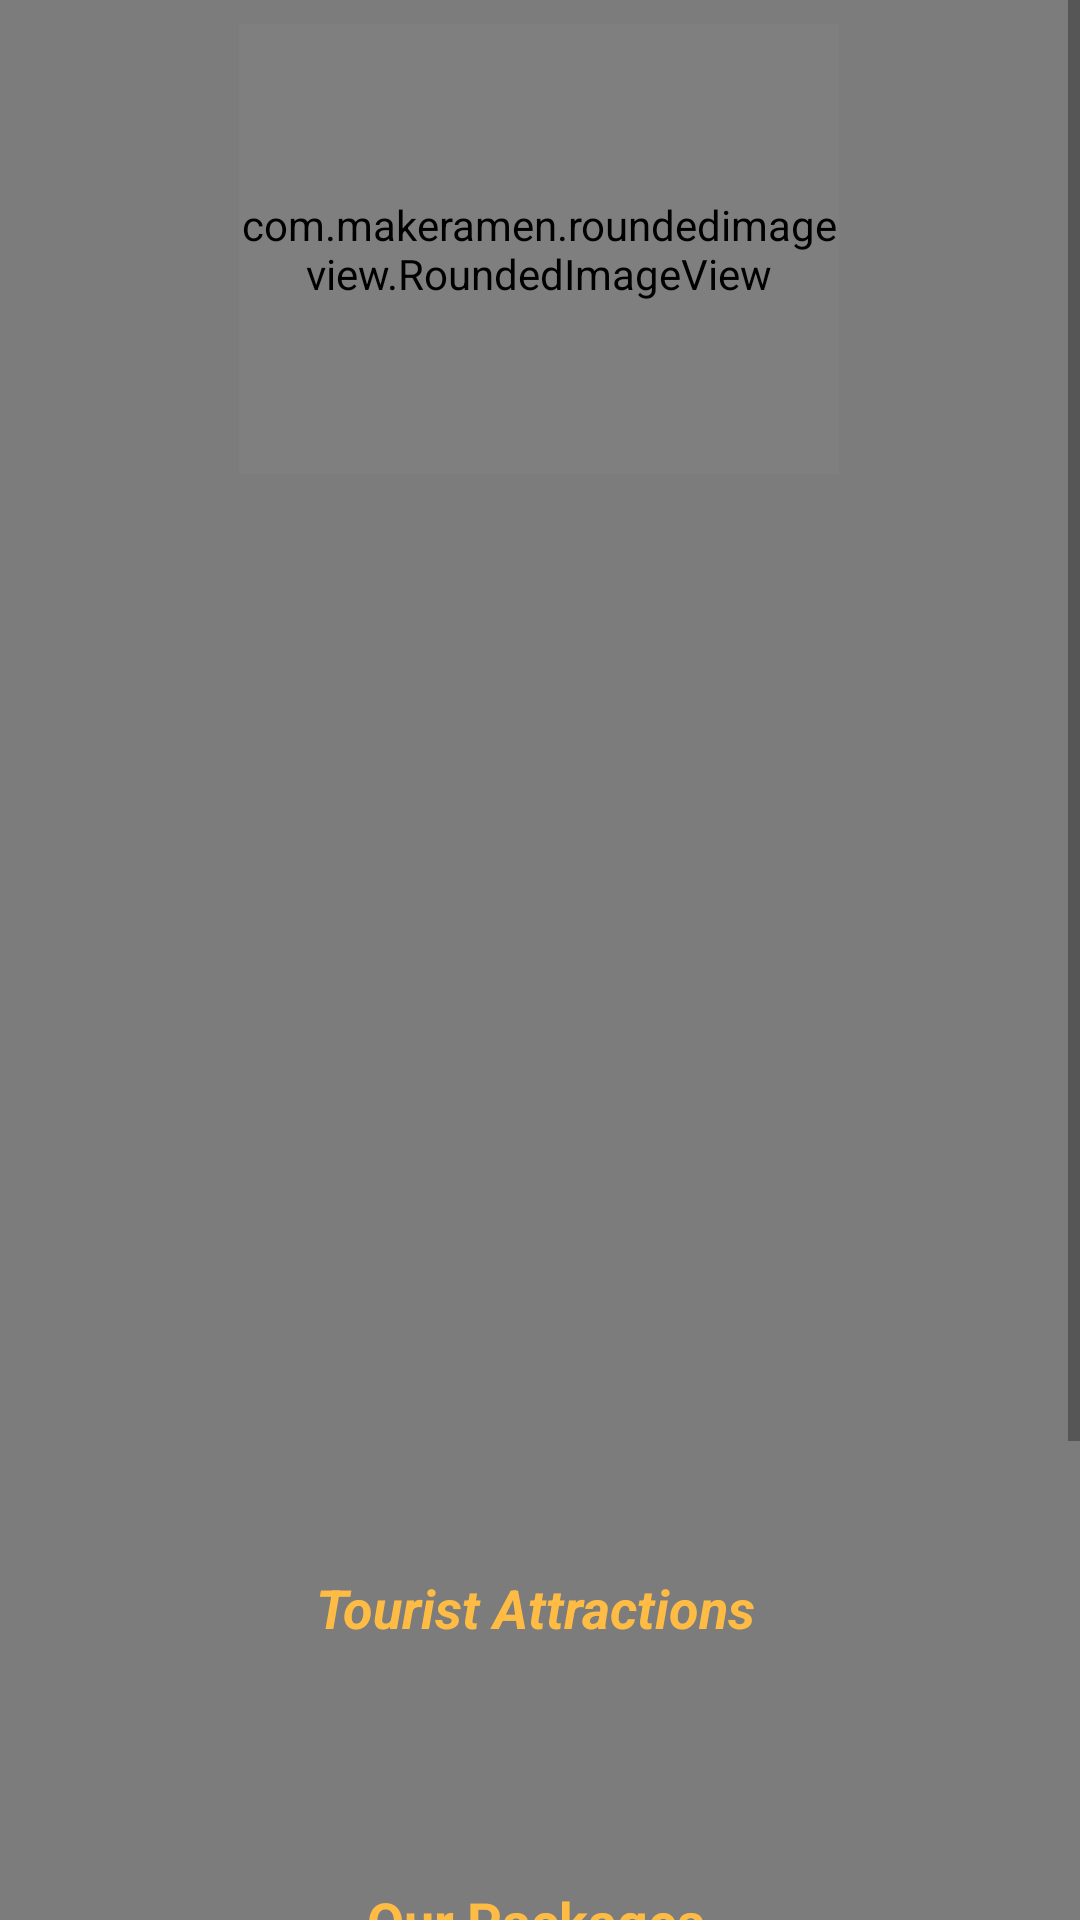

Reconstruct the res/layout file that produces this screen, plus the resources it refers to.
<!-- AndroidManifest.xml: application theme AppTheme -->
<!-- res/layout/activity_city_detail_page.xml -->
<?xml version="1.0" encoding="utf-8"?>
<LinearLayout
        xmlns:android="http://schemas.android.com/apk/res/android"
        xmlns:app="http://schemas.android.com/apk/res-auto" xmlns:tools="http://schemas.android.com/tools"
        android:layout_width="fill_parent"
        android:layout_height="fill_parent">


    <ScrollView
            android:layout_width="fill_parent"
            android:layout_height="fill_parent">

        <androidx.constraintlayout.widget.ConstraintLayout
                android:layout_width="match_parent"
                android:layout_height="match_parent"
                tools:context=".MainActivity"
                android:background="@color/theme_2">
            <com.makeramen.roundedimageview.RoundedImageView
                    android:layout_width="200dp"
                    android:layout_height="150dp"
                    app:srcCompat="@mipmap/ic_launcher"
                    app:layout_constraintStart_toStartOf="parent"
                    app:layout_constraintEnd_toEndOf="parent"
                    android:id="@+id/imageView_city_image"
                    app:layout_constraintHorizontal_bias="0.498"
                    android:scaleType="fitXY"
                    android:layout_marginTop="8dp"
                    app:layout_constraintTop_toTopOf="parent"
                    android:layout_marginStart="16dp"
                    android:layout_marginEnd="16dp"
                    app:riv_corner_radius="12dp"/>
            <TextView
                    android:text="Tourist Attractions"
                    android:layout_width="0dp"
                    android:layout_height="42dp"
                    android:id="@+id/textView_tourist_attraction"
                    app:layout_constraintStart_toStartOf="@+id/recyclerView_photos_city"
                    app:layout_constraintEnd_toEndOf="@+id/recyclerView_photos_city"
                    android:textAlignment="center"
                    android:textStyle="bold|italic" android:textSize="18dp" app:layout_constraintHorizontal_bias="1.0"
                    app:layout_constraintTop_toBottomOf="@+id/recyclerView_photos_city"
                    android:gravity="center" android:textColor="@color/theme_1" android:layout_marginTop="8dp"/>
            <TextView
                    android:layout_width="350dp"
                    android:layout_height="150dp"
                    android:id="@+id/textView_about_city"
                    app:layout_constraintStart_toStartOf="@+id/imageView_city_image"
                    app:layout_constraintEnd_toEndOf="@+id/imageView_city_image"
                    app:layout_constraintTop_toBottomOf="@+id/imageView_city_image"
                    android:textAlignment="viewStart"
                    android:textStyle="italic" android:textSize="14sp" app:layout_constraintHorizontal_bias="0.506"
                    android:maxWidth="300dp" android:gravity="center" android:scrollbars="vertical"
                    android:textColor="@color/theme_1"
                    android:layout_marginTop="8dp"/>
            <TextView
                    android:text="Our Packages"
                    android:layout_width="0dp"
                    android:layout_height="31dp"
                    app:layout_constraintStart_toStartOf="@+id/textView_city_tourist_attraction"
                    android:id="@+id/textView_our_exclusive_packages"
                    app:layout_constraintEnd_toEndOf="@+id/textView_city_tourist_attraction"
                    android:textStyle="bold"
                    android:textSize="18sp"
                    app:layout_constraintTop_toBottomOf="@+id/textView_city_tourist_attraction"
                    app:layout_constraintHorizontal_bias="0.0" android:textColor="@color/theme_1"
                    android:layout_marginTop="8dp" android:textAlignment="center"/>


            <TextView
                    android:layout_width="0dp"
                    android:layout_height="55dp"
                    app:layout_constraintStart_toStartOf="@+id/textView_tourist_attraction"
                    app:layout_constraintEnd_toEndOf="@+id/textView_tourist_attraction"
                    android:id="@+id/textView_city_tourist_attraction"
                    app:layout_constraintTop_toBottomOf="@+id/textView_tourist_attraction"
                    app:layout_constraintHorizontal_bias="0.0"
                    android:textColor="@color/theme_1" android:layout_marginTop="8dp"/>
            <androidx.recyclerview.widget.RecyclerView
                    android:layout_width="355dp"
                    android:layout_height="183dp" app:layout_constraintEnd_toEndOf="@+id/textView_about_city"
                    app:layout_constraintStart_toStartOf="@+id/textView_about_city"
                    app:layout_constraintTop_toBottomOf="@+id/textView_about_city" android:layout_marginEnd="8dp"
                    app:layout_constraintHorizontal_bias="0.25"
                    android:id="@+id/recyclerView_photos_city" android:layout_marginTop="8dp"/>
            <androidx.recyclerview.widget.RecyclerView
                    android:layout_width="0dp"
                    android:layout_height="170dp"
                    app:layoutManager="androidx.recyclerview.widget.LinearLayoutManager"
                    app:layout_constraintStart_toStartOf="@+id/textView_our_exclusive_packages"
                    app:layout_constraintEnd_toEndOf="@+id/textView_our_exclusive_packages"
                    android:layout_marginTop="16dp"
                    app:layout_constraintTop_toBottomOf="@+id/textView_our_exclusive_packages"
                    app:layout_constraintHorizontal_bias="1.0" android:id="@+id/recyclerView_listOfPackages"
                    android:layout_marginBottom="8dp" app:layout_constraintBottom_toBottomOf="parent"
                    app:layout_constraintVertical_bias="0.0"/>


        </androidx.constraintlayout.widget.ConstraintLayout>

    </ScrollView>
</LinearLayout>
<!-- resources referenced by this layout -->
<resources>
  <color name="theme_1">#FFBC45</color>
  <color name="theme_2">#80000000</color>
  <style name="AppTheme" parent="Theme.AppCompat.Light.DarkActionBar">
          
          <item name="colorPrimary">@color/theme_1</item>
          <item name="colorPrimaryDark">@color/background</item>
          <item name="colorAccent">@color/colorAccent</item>
      </style>
  <color name="background">#F54166</color>
  <color name="colorAccent">#FFFFFF</color>
</resources>
